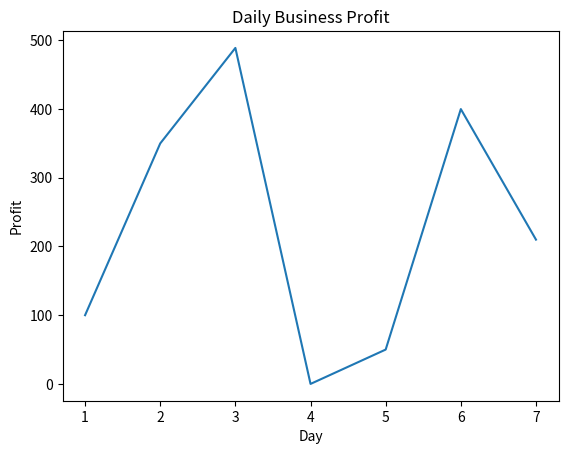

The script that saved this image:
import numpy as np
import matplotlib.pyplot as plt

days = np.array([1, 2, 3, 4, 5, 6, 7])
revenue = np.array([500, 600, 989, 700, 100, 600, 520])
costs = np.array([400, 250, 500, 700, 50, 200, 310])

print("Days:", days)
print("Daily revenue:", revenue)
print("Daily costs:", costs)

profit = revenue - costs
print("Daily profits:", profit)

print("Average daily profit:", np.mean(profit))
print("Highest daily profit:", np.max(profit))
print("Lowest daily profit:", np.min(profit))

plt.plot(days, profit)
plt.title("Daily Business Profit")
plt.xlabel("Day")
plt.ylabel("Profit")
plt.show()
